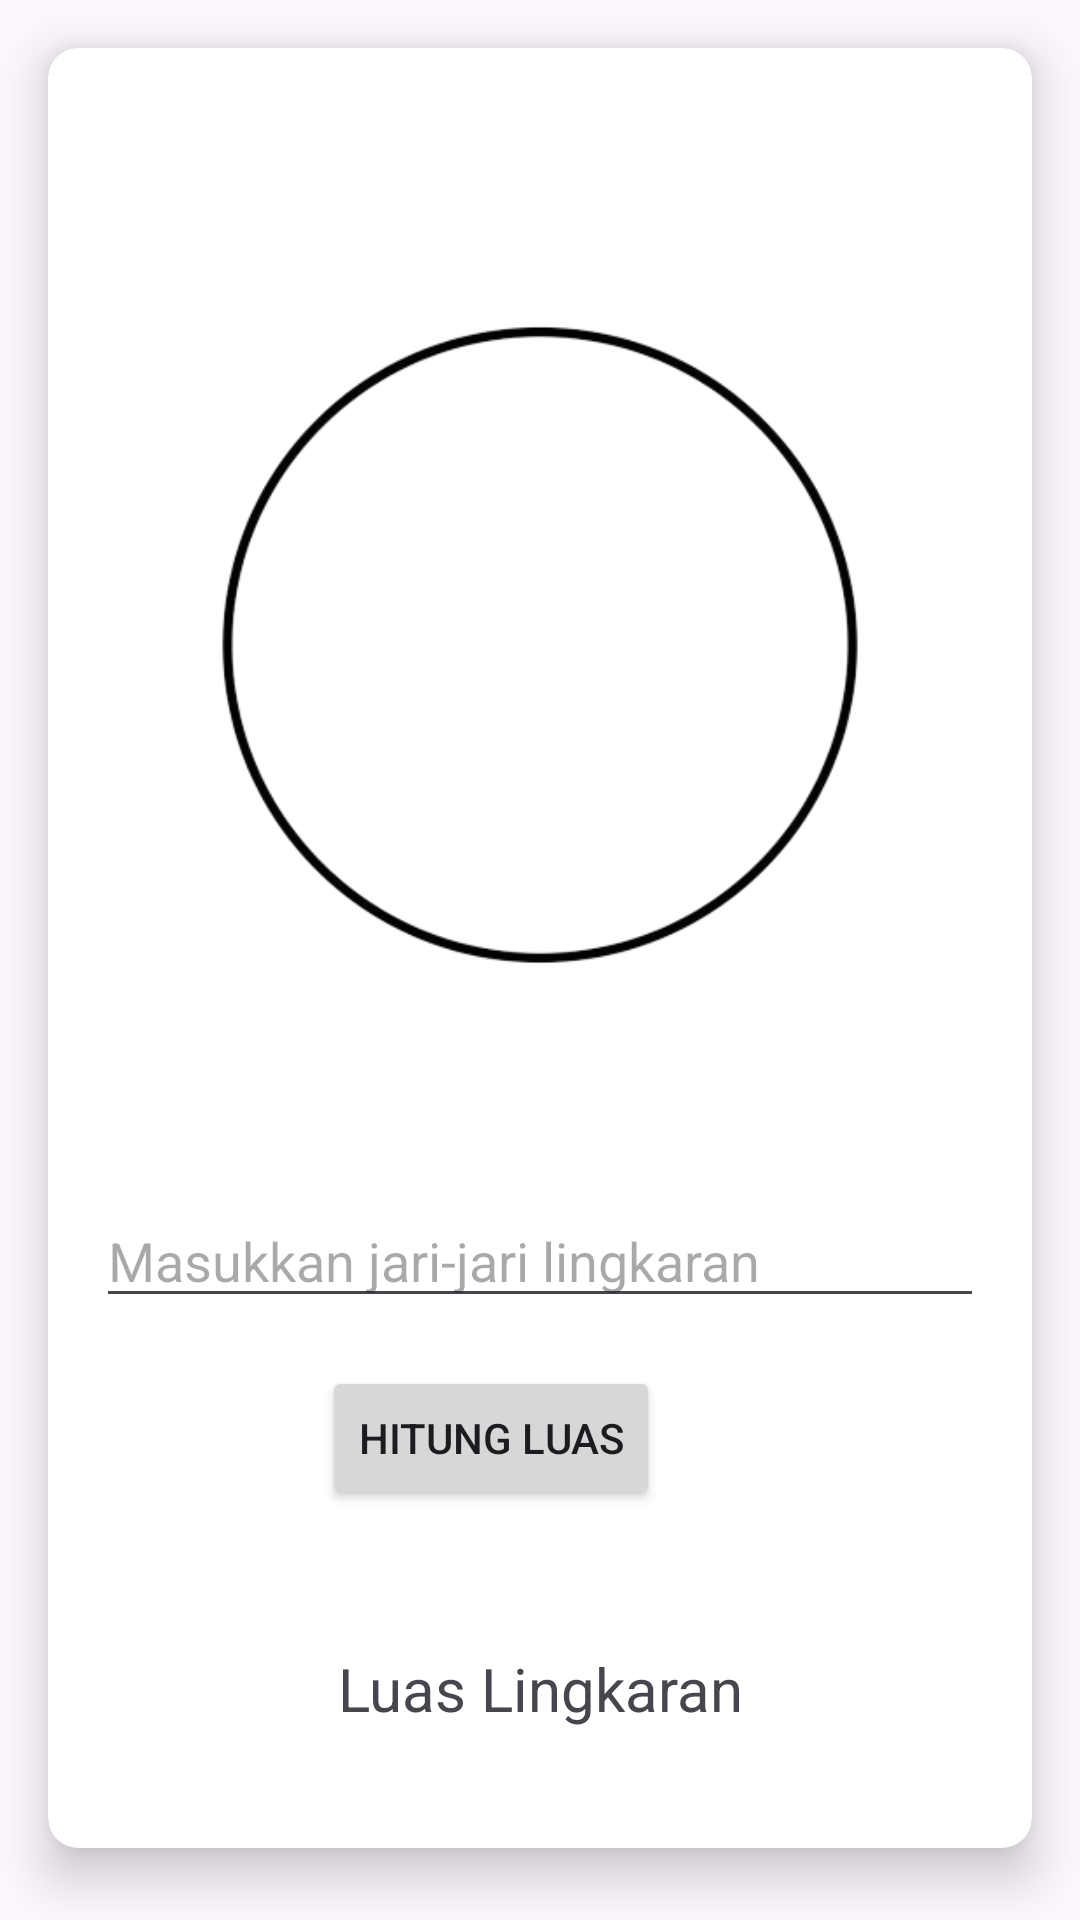

The Android layout XML behind this screen, and the referenced resources:
<!-- AndroidManifest.xml: application theme Theme.Latihan31Maret -->
<!-- res/layout/activity_lingkaran.xml -->
<?xml version="1.0" encoding="utf-8"?>
<androidx.constraintlayout.widget.ConstraintLayout
    xmlns:android="http://schemas.android.com/apk/res/android"
    xmlns:app="http://schemas.android.com/apk/res-auto"
    xmlns:tools="http://schemas.android.com/tools"
    android:id="@+id/main"
    android:layout_width="match_parent"
    android:layout_height="match_parent"
    tools:context="bangunDatar.Lingkaran">

    <androidx.cardview.widget.CardView
        android:id="@+id/lingkaranCardView"
        android:layout_width="0dp"
        android:layout_height="600dp"
        android:layout_margin="16dp"
        app:cardCornerRadius="10dp"
        app:cardElevation="10dp"
        app:layout_constraintStart_toStartOf="parent"
        app:layout_constraintEnd_toEndOf="parent"
        app:layout_constraintTop_toTopOf="parent">

        <androidx.constraintlayout.widget.ConstraintLayout
            android:layout_width="match_parent"
            android:layout_height="match_parent"
            android:padding="16dp">

            <ImageView
                android:id="@+id/lingkaran"
                android:layout_width="256dp"
                android:layout_height="366dp"
                android:src="@drawable/lingkaran"
                app:layout_constraintEnd_toEndOf="parent"
                app:layout_constraintStart_toStartOf="parent"
                app:layout_constraintTop_toTopOf="parent" />

            <EditText
                android:id="@+id/editTextRadius"
                android:layout_width="0dp"
                android:layout_height="wrap_content"
                android:hint="Masukkan jari-jari lingkaran"
                android:inputType="numberDecimal"
                app:layout_constraintEnd_toEndOf="parent"
                app:layout_constraintStart_toStartOf="parent"
                app:layout_constraintTop_toBottomOf="@id/lingkaran" />

            <Button
                android:id="@+id/buttonCalculate"
                android:layout_width="wrap_content"
                android:layout_height="wrap_content"
                android:layout_marginTop="16dp"
                android:layout_marginEnd="108dp"
                android:text="Hitung Luas"
                app:layout_constraintEnd_toEndOf="parent"
                app:layout_constraintTop_toBottomOf="@+id/editTextRadius" />

            <TextView
                android:id="@+id/textViewResult"
                android:layout_width="wrap_content"
                android:layout_height="wrap_content"
                android:layout_marginTop="46dp"
                android:text="Luas Lingkaran"
                android:textSize="20sp"
                app:layout_constraintEnd_toEndOf="parent"
                app:layout_constraintStart_toStartOf="parent"
                app:layout_constraintTop_toBottomOf="@+id/buttonCalculate" />

        </androidx.constraintlayout.widget.ConstraintLayout>

    </androidx.cardview.widget.CardView>

</androidx.constraintlayout.widget.ConstraintLayout>
<!-- resources referenced by this layout -->
<resources>
  <!-- drawable lingkaran: png bitmap (drawable, 38296 bytes) -->
  <style name="Theme.Latihan31Maret" parent="Base.Theme.Latihan31Maret" />
  <style name="Base.Theme.Latihan31Maret" parent="Theme.Material3.DayNight.NoActionBar">
          
          
      </style>
</resources>
